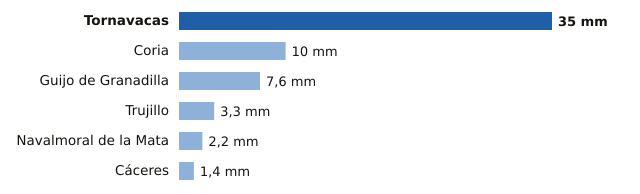

Values plotted in this chart, from the file beside it:
estacion, provincia, mm
Tornavacas, Cáceres, 35.0
Coria, Cáceres, 10.0
Guijo de Granadilla, Cáceres, 7.6
Trujillo, Cáceres, 3.3
Navalmoral de la Mata, Cáceres, 2.2
Cáceres, Cáceres, 1.4
